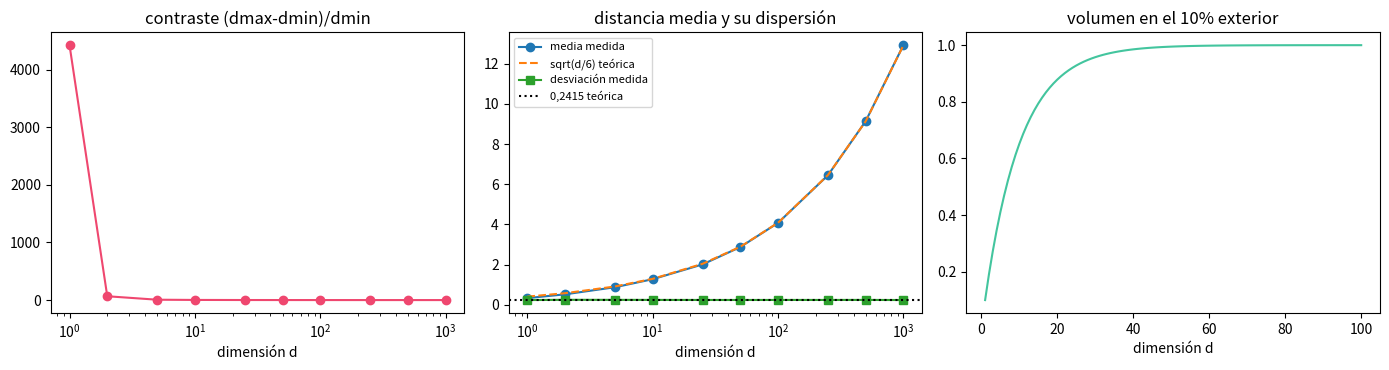

Write the Python code that produced this figure.
"""
La maldición de la dimensionalidad, medida en vez de contada.

Tres efectos, los tres verificables con numpy:
  1. Concentración de distancias: en dimensión alta todos los puntos están a la
     MISMA distancia, así que "el vecino más próximo" deja de significar algo.
  2. El volumen se va a la cáscara: casi todo el volumen de una bola está pegado
     a su superficie.
  3. Hubness: unos pocos puntos se vuelven vecinos de casi todo el mundo.

Comprobamos además la predicción teórica exacta para el cubo unidad: la media de
la distancia crece como sqrt(d/6) mientras su desviación tiende a la constante
0,5*sqrt(7/30) = 0,2415. La dispersión RELATIVA, por tanto, cae como 1/sqrt(d).
El contraste (dmax-dmin)/dmin hereda ese ritmo solo asintóticamente: es un
estadístico de extremos y al principio cae bastante más deprisa.

Ejecútalo con:  python code/02-geometria-y-dimensionalidad/maldicion_dimensionalidad.py
"""
import numpy as np
import matplotlib.pyplot as plt

rng = np.random.default_rng(0)
n = 500
dims = [1, 2, 5, 10, 25, 50, 100, 250, 500, 1000]

contrastes, medias, desviaciones = [], [], []
print(f"{'d':>5} {'media dist':>11} {'sd dist':>9} {'sd teórica':>11} {'contraste':>10}")
for d in dims:
    X = rng.random((n, d))                       # uniforme en el cubo unidad
    # matriz de distancias por la identidad ||a-b||^2 = ||a||^2 + ||b||^2 - 2 a.b
    sq = (X ** 2).sum(axis=1)
    D2 = np.maximum(sq[:, None] + sq[None, :] - 2 * X @ X.T, 0.0)
    D = np.sqrt(D2)
    np.fill_diagonal(D, np.inf)
    dmin = D.min(axis=1)
    dmax = np.where(np.isinf(D), -np.inf, D).max(axis=1)
    contraste = ((dmax - dmin) / dmin).mean()    # contraste relativo por punto
    fuera = D[np.triu_indices(n, k=1)]
    medias.append(fuera.mean())
    desviaciones.append(fuera.std())
    contrastes.append(contraste)
    print(f"{d:5d} {fuera.mean():11.3f} {fuera.std():9.4f} "
          f"{0.5*np.sqrt(7/30):11.4f} {contraste:10.3f}")

# --- Efecto 2: ¿qué fracción del volumen de la bola está en el 10% exterior? ---
print("\nFracción del volumen de una bola que vive en el 10% exterior del radio:")
for d in [1, 2, 3, 10, 50, 100]:
    print(f"  d={d:4d} -> {1 - 0.9 ** d:6.1%}")

# --- Efecto 3: hubness. ¿Cuántas veces aparece cada punto como vecino de otro? ---
print("\nHubness (nº de veces que un punto es 1er vecino de otro; ideal ~1):")
for d in [2, 20, 200]:
    X = rng.random((n, d))
    sq = (X ** 2).sum(axis=1)
    D = np.sqrt(np.maximum(sq[:, None] + sq[None, :] - 2 * X @ X.T, 0.0))
    np.fill_diagonal(D, np.inf)
    cuentas = np.bincount(D.argmin(axis=1), minlength=n)
    centro = np.linalg.norm(X - X.mean(axis=0), axis=1)   # lejanía al centro de masas
    print(f"  d={d:4d} -> máximo {cuentas.max():3d}, "
          f"puntos que no son vecinos de nadie: {(cuentas == 0).mean():.0%}, "
          f"corr(hubness, dist. al centro)={np.corrcoef(cuentas, centro)[0, 1]:+.3f}")

fig, ax = plt.subplots(1, 3, figsize=(14, 3.8))
ax[0].plot(dims, contrastes, "o-", color="#ef476f")
ax[0].set_xscale("log")
ax[0].set_xlabel("dimensión d")
ax[0].set_title("contraste (dmax-dmin)/dmin")

ax[1].plot(dims, medias, "o-", label="media medida")
ax[1].plot(dims, [np.sqrt(d / 6) for d in dims], "--", label="sqrt(d/6) teórica")
ax[1].plot(dims, desviaciones, "s-", label="desviación medida")
ax[1].axhline(0.5 * np.sqrt(7 / 30), ls=":", color="k", label="0,2415 teórica")
ax[1].set_xscale("log")
ax[1].set_xlabel("dimensión d")
ax[1].legend(fontsize=8)
ax[1].set_title("distancia media y su dispersión")

dd = np.arange(1, 101)
ax[2].plot(dd, 1 - 0.9 ** dd, color="#43c59e")
ax[2].set_xlabel("dimensión d")
ax[2].set_title("volumen en el 10% exterior")
plt.tight_layout()
plt.show()
